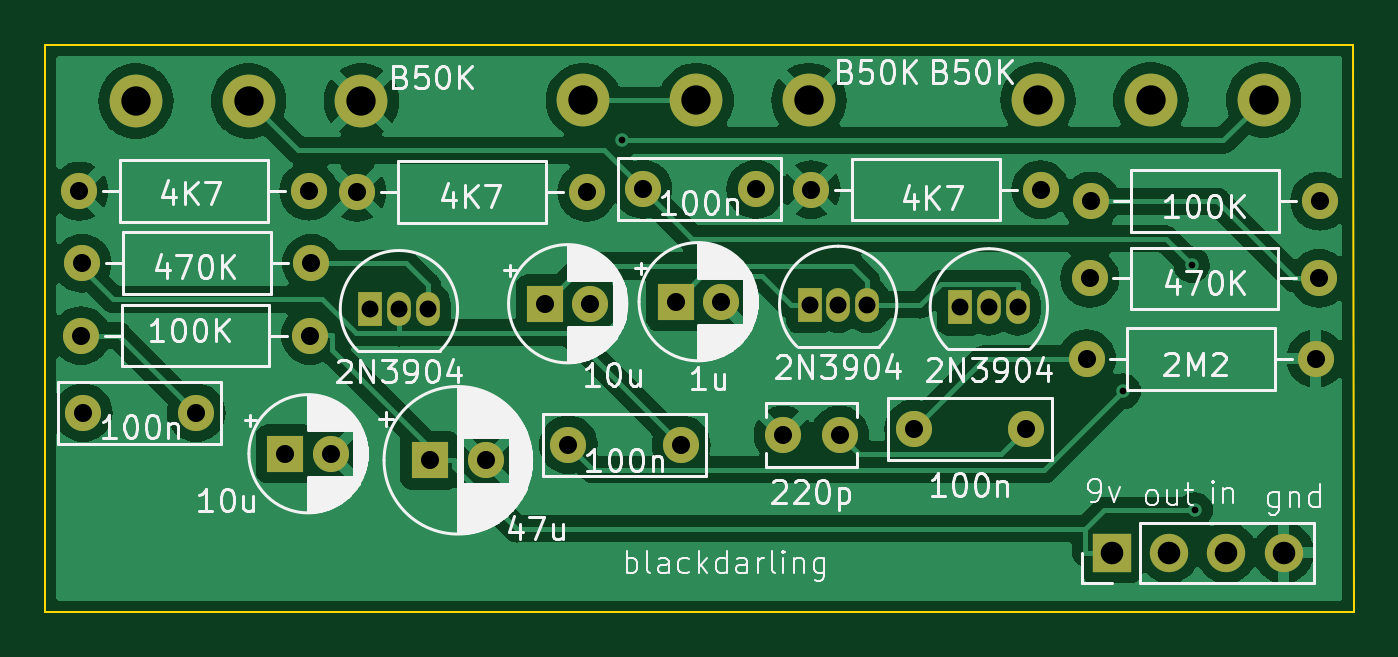
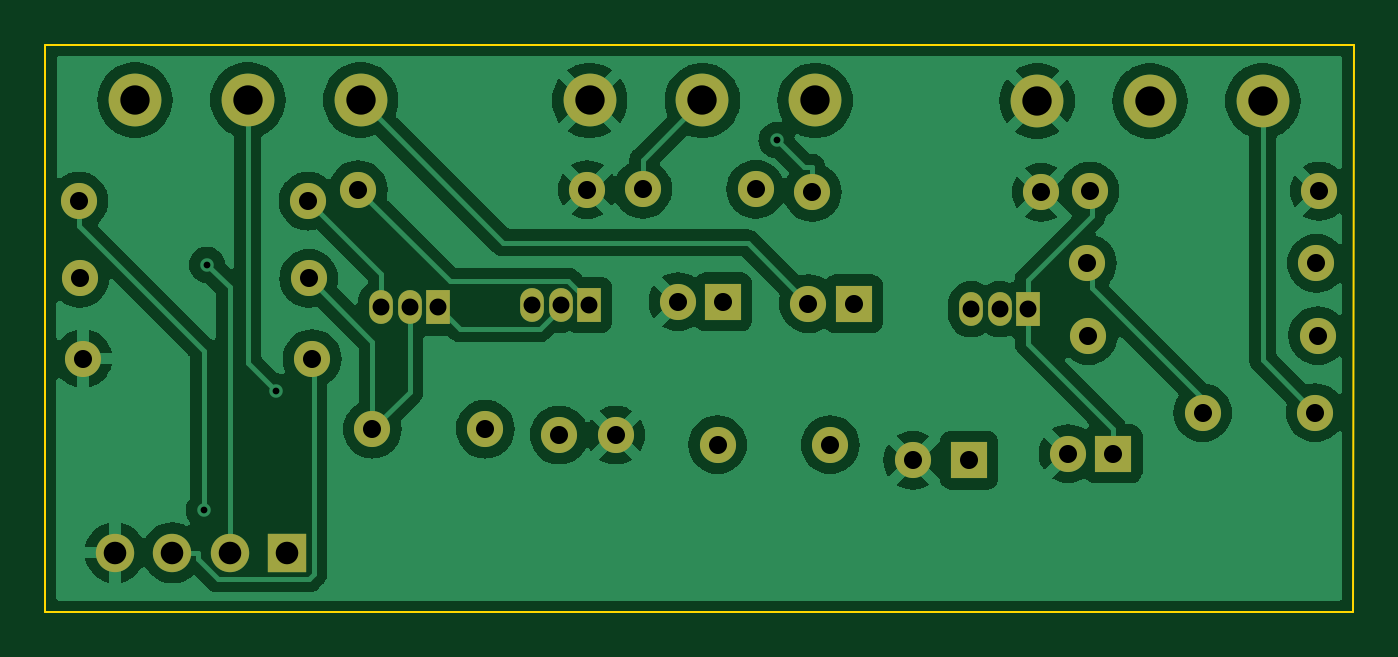
Circuit board: 11 layer files. Board 58.0 x 25.1 mm.
- bottom_copper: blackdarling-B_Cu.gbr (84437 bytes)
- bottom_mask: blackdarling-B_Mask.gbr (2615 bytes)
- paste: blackdarling-B_Paste.gbr (483 bytes)
- bottom_silk: blackdarling-B_Silkscreen.gbr (484 bytes)
- outline: blackdarling-Edge_Cuts.gbr (709 bytes)
- top_copper: blackdarling-F_Cu.gbr (81358 bytes)
- top_mask: blackdarling-F_Mask.gbr (2615 bytes)
- paste: blackdarling-F_Paste.gbr (483 bytes)
- top_silk: blackdarling-F_Silkscreen.gbr (84001 bytes)
- drill: blackdarling-NPTH.drl (304 bytes)
- drill: blackdarling-PTH.drl (1443 bytes)

=== bottom_copper: blackdarling-B_Cu.gbr (84437 bytes, source omitted) ===
=== bottom_mask: blackdarling-B_Mask.gbr ===
%TF.GenerationSoftware,KiCad,Pcbnew,7.0.11+dfsg-1build4*%
%TF.CreationDate,2026-07-26T23:41:14-04:00*%
%TF.ProjectId,blackdarling,626c6163-6b64-4617-926c-696e672e6b69,rev?*%
%TF.SameCoordinates,Original*%
%TF.FileFunction,Soldermask,Bot*%
%TF.FilePolarity,Negative*%
%FSLAX46Y46*%
G04 Gerber Fmt 4.6, Leading zero omitted, Abs format (unit mm)*
G04 Created by KiCad (PCBNEW 7.0.11+dfsg-1build4) date 2026-07-26 23:41:14*
%MOMM*%
%LPD*%
G01*
G04 APERTURE LIST*
%ADD10C,2.340000*%
%ADD11C,1.600000*%
%ADD12O,1.600000X1.600000*%
%ADD13R,1.050000X1.500000*%
%ADD14O,1.050000X1.500000*%
%ADD15R,1.700000X1.700000*%
%ADD16O,1.700000X1.700000*%
%ADD17R,1.600000X1.600000*%
G04 APERTURE END LIST*
D10*
%TO.C,RV3*%
X83870000Y-52470000D03*
X78870000Y-52470000D03*
X73870000Y-52470000D03*
%TD*%
%TO.C,RV2*%
X64030000Y-52490000D03*
X59030000Y-52490000D03*
X54030000Y-52490000D03*
%TD*%
%TO.C,RV1*%
X104020000Y-52450000D03*
X99020000Y-52450000D03*
X94020000Y-52450000D03*
%TD*%
D11*
%TO.C,R8*%
X51600000Y-62890000D03*
D12*
X61760000Y-62890000D03*
%TD*%
D11*
%TO.C,R7*%
X51650000Y-59690000D03*
D12*
X61810000Y-59690000D03*
%TD*%
D11*
%TO.C,R6*%
X51530000Y-56490000D03*
D12*
X61690000Y-56490000D03*
%TD*%
D11*
%TO.C,R5*%
X63850000Y-56540000D03*
D12*
X74010000Y-56540000D03*
%TD*%
D11*
%TO.C,R4*%
X83970000Y-56420000D03*
D12*
X94130000Y-56420000D03*
%TD*%
D11*
%TO.C,R3*%
X96350000Y-56930000D03*
D12*
X106510000Y-56930000D03*
%TD*%
D11*
%TO.C,R2*%
X96320000Y-60360000D03*
D12*
X106480000Y-60360000D03*
%TD*%
D11*
%TO.C,R1*%
X96170000Y-63920000D03*
D12*
X106330000Y-63920000D03*
%TD*%
D13*
%TO.C,Q3*%
X64420000Y-61720000D03*
D14*
X65690000Y-61720000D03*
X66960000Y-61720000D03*
%TD*%
D13*
%TO.C,Q2*%
X83890000Y-61530000D03*
D14*
X85160000Y-61530000D03*
X86430000Y-61530000D03*
%TD*%
%TO.C,Q1*%
X93110000Y-61640000D03*
X91840000Y-61640000D03*
D13*
X90570000Y-61640000D03*
%TD*%
D15*
%TO.C,J1*%
X97290000Y-72520000D03*
D16*
X99830000Y-72520000D03*
X102370000Y-72520000D03*
X104910000Y-72520000D03*
%TD*%
D17*
%TO.C,C9*%
X67050000Y-68420000D03*
D11*
X69550000Y-68420000D03*
%TD*%
%TO.C,C8*%
X76510000Y-56410000D03*
X81510000Y-56410000D03*
%TD*%
%TO.C,C7*%
X51700000Y-66310000D03*
X56700000Y-66310000D03*
%TD*%
D17*
%TO.C,C6*%
X60660000Y-68130000D03*
D11*
X62660000Y-68130000D03*
%TD*%
%TO.C,C5*%
X73200000Y-67730000D03*
X78200000Y-67730000D03*
%TD*%
D17*
%TO.C,C4*%
X72170000Y-61480000D03*
D11*
X74170000Y-61480000D03*
%TD*%
D17*
%TO.C,C3*%
X77954900Y-61390000D03*
D11*
X79954900Y-61390000D03*
%TD*%
%TO.C,C2*%
X82720000Y-67300000D03*
X85220000Y-67300000D03*
%TD*%
%TO.C,C1*%
X88500000Y-67040000D03*
X93500000Y-67040000D03*
%TD*%
M02*

=== paste: blackdarling-B_Paste.gbr ===
%TF.GenerationSoftware,KiCad,Pcbnew,7.0.11+dfsg-1build4*%
%TF.CreationDate,2026-07-26T23:41:14-04:00*%
%TF.ProjectId,blackdarling,626c6163-6b64-4617-926c-696e672e6b69,rev?*%
%TF.SameCoordinates,Original*%
%TF.FileFunction,Paste,Bot*%
%TF.FilePolarity,Positive*%
%FSLAX46Y46*%
G04 Gerber Fmt 4.6, Leading zero omitted, Abs format (unit mm)*
G04 Created by KiCad (PCBNEW 7.0.11+dfsg-1build4) date 2026-07-26 23:41:14*
%MOMM*%
%LPD*%
G01*
G04 APERTURE LIST*
G04 APERTURE END LIST*
M02*

=== bottom_silk: blackdarling-B_Silkscreen.gbr ===
%TF.GenerationSoftware,KiCad,Pcbnew,7.0.11+dfsg-1build4*%
%TF.CreationDate,2026-07-26T23:41:14-04:00*%
%TF.ProjectId,blackdarling,626c6163-6b64-4617-926c-696e672e6b69,rev?*%
%TF.SameCoordinates,Original*%
%TF.FileFunction,Legend,Bot*%
%TF.FilePolarity,Positive*%
%FSLAX46Y46*%
G04 Gerber Fmt 4.6, Leading zero omitted, Abs format (unit mm)*
G04 Created by KiCad (PCBNEW 7.0.11+dfsg-1build4) date 2026-07-26 23:41:14*
%MOMM*%
%LPD*%
G01*
G04 APERTURE LIST*
G04 APERTURE END LIST*
M02*

=== outline: blackdarling-Edge_Cuts.gbr ===
%TF.GenerationSoftware,KiCad,Pcbnew,7.0.11+dfsg-1build4*%
%TF.CreationDate,2026-07-26T23:41:14-04:00*%
%TF.ProjectId,blackdarling,626c6163-6b64-4617-926c-696e672e6b69,rev?*%
%TF.SameCoordinates,Original*%
%TF.FileFunction,Profile,NP*%
%FSLAX46Y46*%
G04 Gerber Fmt 4.6, Leading zero omitted, Abs format (unit mm)*
G04 Created by KiCad (PCBNEW 7.0.11+dfsg-1build4) date 2026-07-26 23:41:14*
%MOMM*%
%LPD*%
G01*
G04 APERTURE LIST*
%TA.AperFunction,Profile*%
%ADD10C,0.100000*%
%TD*%
G04 APERTURE END LIST*
D10*
X50000000Y-50000000D02*
X108000000Y-50000000D01*
X108010000Y-75140000D02*
X50010000Y-75140000D01*
X108010000Y-75140000D02*
X108000000Y-50000000D01*
X50000000Y-50000000D02*
X50010000Y-75140000D01*
M02*

=== top_copper: blackdarling-F_Cu.gbr (81358 bytes, source omitted) ===
=== top_mask: blackdarling-F_Mask.gbr ===
%TF.GenerationSoftware,KiCad,Pcbnew,7.0.11+dfsg-1build4*%
%TF.CreationDate,2026-07-26T23:41:14-04:00*%
%TF.ProjectId,blackdarling,626c6163-6b64-4617-926c-696e672e6b69,rev?*%
%TF.SameCoordinates,Original*%
%TF.FileFunction,Soldermask,Top*%
%TF.FilePolarity,Negative*%
%FSLAX46Y46*%
G04 Gerber Fmt 4.6, Leading zero omitted, Abs format (unit mm)*
G04 Created by KiCad (PCBNEW 7.0.11+dfsg-1build4) date 2026-07-26 23:41:14*
%MOMM*%
%LPD*%
G01*
G04 APERTURE LIST*
%ADD10C,2.340000*%
%ADD11C,1.600000*%
%ADD12O,1.600000X1.600000*%
%ADD13R,1.050000X1.500000*%
%ADD14O,1.050000X1.500000*%
%ADD15R,1.700000X1.700000*%
%ADD16O,1.700000X1.700000*%
%ADD17R,1.600000X1.600000*%
G04 APERTURE END LIST*
D10*
%TO.C,RV3*%
X83870000Y-52470000D03*
X78870000Y-52470000D03*
X73870000Y-52470000D03*
%TD*%
%TO.C,RV2*%
X64030000Y-52490000D03*
X59030000Y-52490000D03*
X54030000Y-52490000D03*
%TD*%
%TO.C,RV1*%
X104020000Y-52450000D03*
X99020000Y-52450000D03*
X94020000Y-52450000D03*
%TD*%
D11*
%TO.C,R8*%
X51600000Y-62890000D03*
D12*
X61760000Y-62890000D03*
%TD*%
D11*
%TO.C,R7*%
X51650000Y-59690000D03*
D12*
X61810000Y-59690000D03*
%TD*%
D11*
%TO.C,R6*%
X51530000Y-56490000D03*
D12*
X61690000Y-56490000D03*
%TD*%
D11*
%TO.C,R5*%
X63850000Y-56540000D03*
D12*
X74010000Y-56540000D03*
%TD*%
D11*
%TO.C,R4*%
X83970000Y-56420000D03*
D12*
X94130000Y-56420000D03*
%TD*%
D11*
%TO.C,R3*%
X96350000Y-56930000D03*
D12*
X106510000Y-56930000D03*
%TD*%
D11*
%TO.C,R2*%
X96320000Y-60360000D03*
D12*
X106480000Y-60360000D03*
%TD*%
D11*
%TO.C,R1*%
X96170000Y-63920000D03*
D12*
X106330000Y-63920000D03*
%TD*%
D13*
%TO.C,Q3*%
X64420000Y-61720000D03*
D14*
X65690000Y-61720000D03*
X66960000Y-61720000D03*
%TD*%
D13*
%TO.C,Q2*%
X83890000Y-61530000D03*
D14*
X85160000Y-61530000D03*
X86430000Y-61530000D03*
%TD*%
%TO.C,Q1*%
X93110000Y-61640000D03*
X91840000Y-61640000D03*
D13*
X90570000Y-61640000D03*
%TD*%
D15*
%TO.C,J1*%
X97290000Y-72520000D03*
D16*
X99830000Y-72520000D03*
X102370000Y-72520000D03*
X104910000Y-72520000D03*
%TD*%
D17*
%TO.C,C9*%
X67050000Y-68420000D03*
D11*
X69550000Y-68420000D03*
%TD*%
%TO.C,C8*%
X76510000Y-56410000D03*
X81510000Y-56410000D03*
%TD*%
%TO.C,C7*%
X51700000Y-66310000D03*
X56700000Y-66310000D03*
%TD*%
D17*
%TO.C,C6*%
X60660000Y-68130000D03*
D11*
X62660000Y-68130000D03*
%TD*%
%TO.C,C5*%
X73200000Y-67730000D03*
X78200000Y-67730000D03*
%TD*%
D17*
%TO.C,C4*%
X72170000Y-61480000D03*
D11*
X74170000Y-61480000D03*
%TD*%
D17*
%TO.C,C3*%
X77954900Y-61390000D03*
D11*
X79954900Y-61390000D03*
%TD*%
%TO.C,C2*%
X82720000Y-67300000D03*
X85220000Y-67300000D03*
%TD*%
%TO.C,C1*%
X88500000Y-67040000D03*
X93500000Y-67040000D03*
%TD*%
M02*

=== paste: blackdarling-F_Paste.gbr ===
%TF.GenerationSoftware,KiCad,Pcbnew,7.0.11+dfsg-1build4*%
%TF.CreationDate,2026-07-26T23:41:14-04:00*%
%TF.ProjectId,blackdarling,626c6163-6b64-4617-926c-696e672e6b69,rev?*%
%TF.SameCoordinates,Original*%
%TF.FileFunction,Paste,Top*%
%TF.FilePolarity,Positive*%
%FSLAX46Y46*%
G04 Gerber Fmt 4.6, Leading zero omitted, Abs format (unit mm)*
G04 Created by KiCad (PCBNEW 7.0.11+dfsg-1build4) date 2026-07-26 23:41:14*
%MOMM*%
%LPD*%
G01*
G04 APERTURE LIST*
G04 APERTURE END LIST*
M02*

=== top_silk: blackdarling-F_Silkscreen.gbr (84001 bytes, source omitted) ===
=== drill: blackdarling-NPTH.drl ===
M48
; DRILL file {KiCad 7.0.11+dfsg-1build4} date Sun 26 Jul 2026 11:41:16 PM EDT
; FORMAT={-:-/ absolute / metric / decimal}
; #@! TF.CreationDate,2026-07-26T23:41:16-04:00
; #@! TF.GenerationSoftware,Kicad,Pcbnew,7.0.11+dfsg-1build4
; #@! TF.FileFunction,NonPlated,1,2,NPTH
FMAT,2
METRIC
%
G90
G05
M30

=== drill: blackdarling-PTH.drl ===
M48
; DRILL file {KiCad 7.0.11+dfsg-1build4} date Sun 26 Jul 2026 11:41:16 PM EDT
; FORMAT={-:-/ absolute / metric / decimal}
; #@! TF.CreationDate,2026-07-26T23:41:16-04:00
; #@! TF.GenerationSoftware,Kicad,Pcbnew,7.0.11+dfsg-1build4
; #@! TF.FileFunction,Plated,1,2,PTH
FMAT,2
METRIC
; #@! TA.AperFunction,Plated,PTH,ViaDrill
T1C0.300
; #@! TA.AperFunction,Plated,PTH,ComponentDrill
T2C0.750
; #@! TA.AperFunction,Plated,PTH,ComponentDrill
T3C0.800
; #@! TA.AperFunction,Plated,PTH,ComponentDrill
T4C1.000
; #@! TA.AperFunction,Plated,PTH,ComponentDrill
T5C1.300
%
G90
G05
T1
X75.579Y-54.231
X97.777Y-65.359
X100.834Y-59.754
X100.974Y-70.639
T2
X64.42Y-61.72
X65.69Y-61.72
X66.96Y-61.72
X83.89Y-61.53
X85.16Y-61.53
X86.43Y-61.53
X90.57Y-61.64
X91.84Y-61.64
X93.11Y-61.64
T3
X51.53Y-56.49
X51.6Y-62.89
X51.65Y-59.69
X51.7Y-66.31
X56.7Y-66.31
X60.66Y-68.13
X61.69Y-56.49
X61.76Y-62.89
X61.81Y-59.69
X62.66Y-68.13
X63.85Y-56.54
X67.05Y-68.42
X69.55Y-68.42
X72.17Y-61.48
X73.2Y-67.73
X74.01Y-56.54
X74.17Y-61.48
X76.51Y-56.41
X77.955Y-61.39
X78.2Y-67.73
X79.955Y-61.39
X81.51Y-56.41
X82.72Y-67.3
X83.97Y-56.42
X85.22Y-67.3
X88.5Y-67.04
X93.5Y-67.04
X94.13Y-56.42
X96.17Y-63.92
X96.32Y-60.36
X96.35Y-56.93
X106.33Y-63.92
X106.48Y-60.36
X106.51Y-56.93
T4
X97.29Y-72.52
X99.83Y-72.52
X102.37Y-72.52
X104.91Y-72.52
T5
X54.03Y-52.49
X59.03Y-52.49
X64.03Y-52.49
X73.87Y-52.47
X78.87Y-52.47
X83.87Y-52.47
X94.02Y-52.45
X99.02Y-52.45
X104.02Y-52.45
M30
